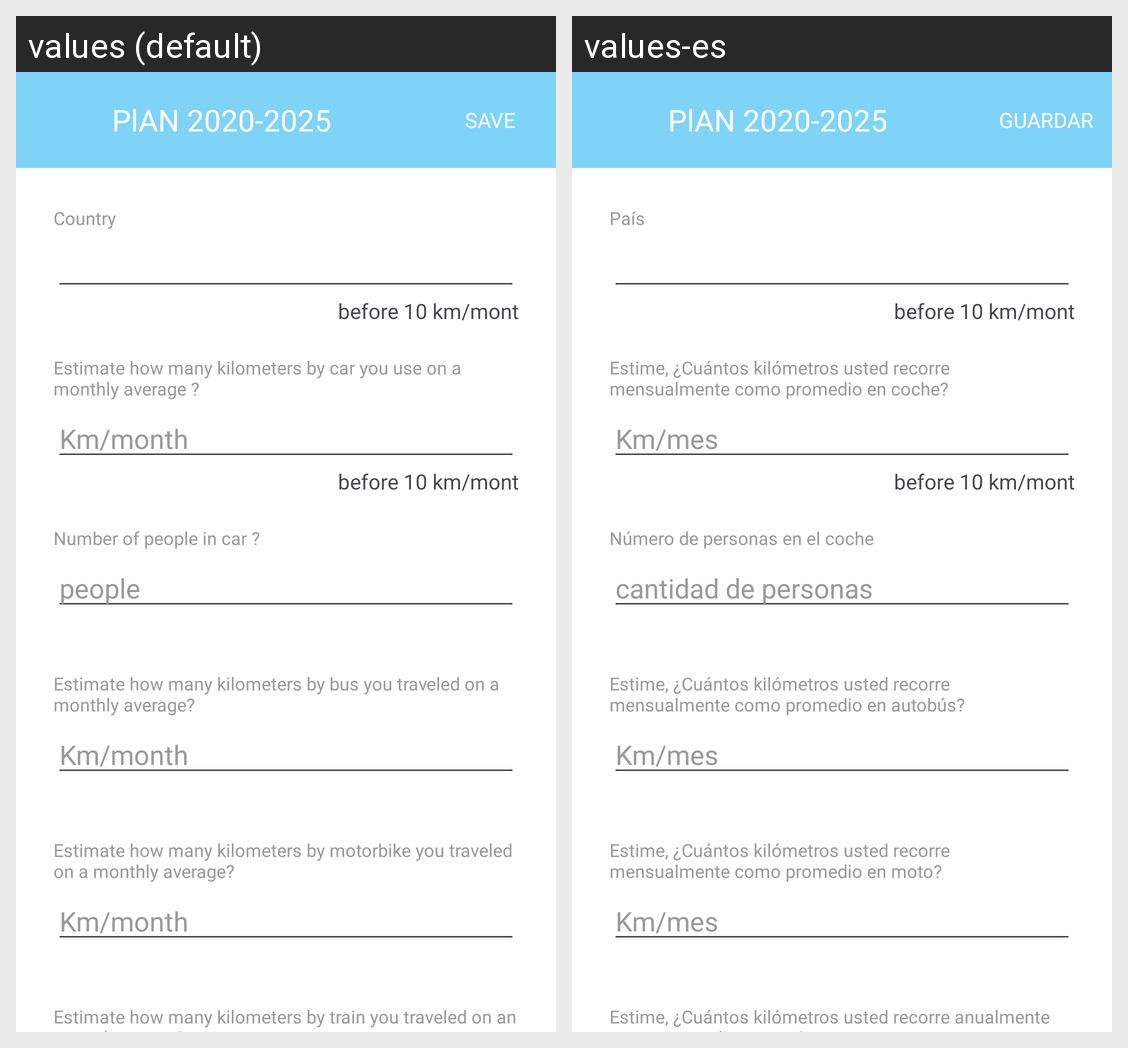

This grid shows one Android layout under two languages. Give, for every string resource on the screen, its name, the default text and each shown locale's text.
Android screen res/layout/dialog_h_plan.xml rendered under 2 locales, left to right: values (default), values-es. Device: Nexus 5 (rendered at 1080×1920; each locale shown at half size, 540×960, under a caption strip naming it); theme Theme.HuellaPorLaVida.
Strings drawn on this screen, with the default value and each locale's value (text and hints the layout hard-codes, and strings that could not be matched under every locale, appear in the picture but are not listed):

SAVE
  values: SAVE
  values-es: GUARDAR

register_country
  values: Country
  values-es: País

quest_transport_by_car
  values: Estimate how many kilometers by car you use on a monthly average ?
  values-es: Estime, ¿Cuántos kilómetros usted recorre mensualmente como promedio en coche?

um_km_month
  values: Km/month
  values-es: Km/mes

quest_transport_by_car_peoples
  values: Number of people in car ?
  values-es: Número de personas en el coche

um_peoples
  values: people
  values-es: cantidad de personas

quest_transport_by_bus
  values: Estimate how many kilometers by bus you traveled on a monthly average?
  values-es: Estime, ¿Cuántos kilómetros usted recorre mensualmente como promedio en autobús?

quest_transport_by_moto
  values: Estimate how many kilometers by motorbike you traveled on a monthly average?
  values-es: Estime, ¿Cuántos kilómetros usted recorre mensualmente como promedio en moto?

quest_transport_by_train
  values: Estimate how many kilometers by train you traveled on an annual average?
  values-es: Estime, ¿Cuántos kilómetros usted recorre anualmente como promedio en tren?
